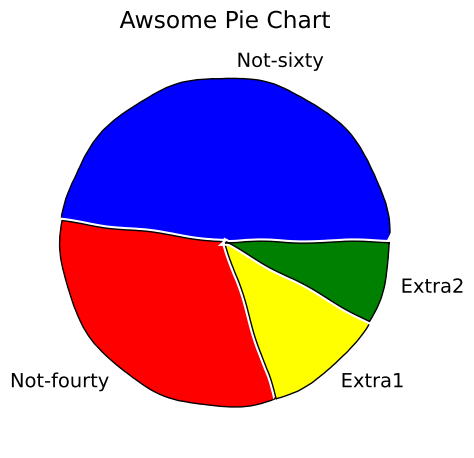

Generate this figure with matplotlib:
 #MATPLOTLIB Pie Chart Practice

from matplotlib import pyplot as plt


plt.xkcd()

slices = [120, 80, 30, 20]
labels = ['Not-sixty', 'Not-fourty', 'Extra1', 'Extra2']
colors = ['blue', 'red', 'yellow', 'green']

plt.pie(slices, labels=labels, colors=colors, wedgeprops={'edgecolor':'black'})

plt.title('Awsome Pie Chart')
plt.tight_layout()
plt.savefig('matplot3-piechart1.png')

# Colors:
# Blue = #008fd5
# Red = #fc4f30
# Yellow = #e5ae37
# Green = 6d904f
